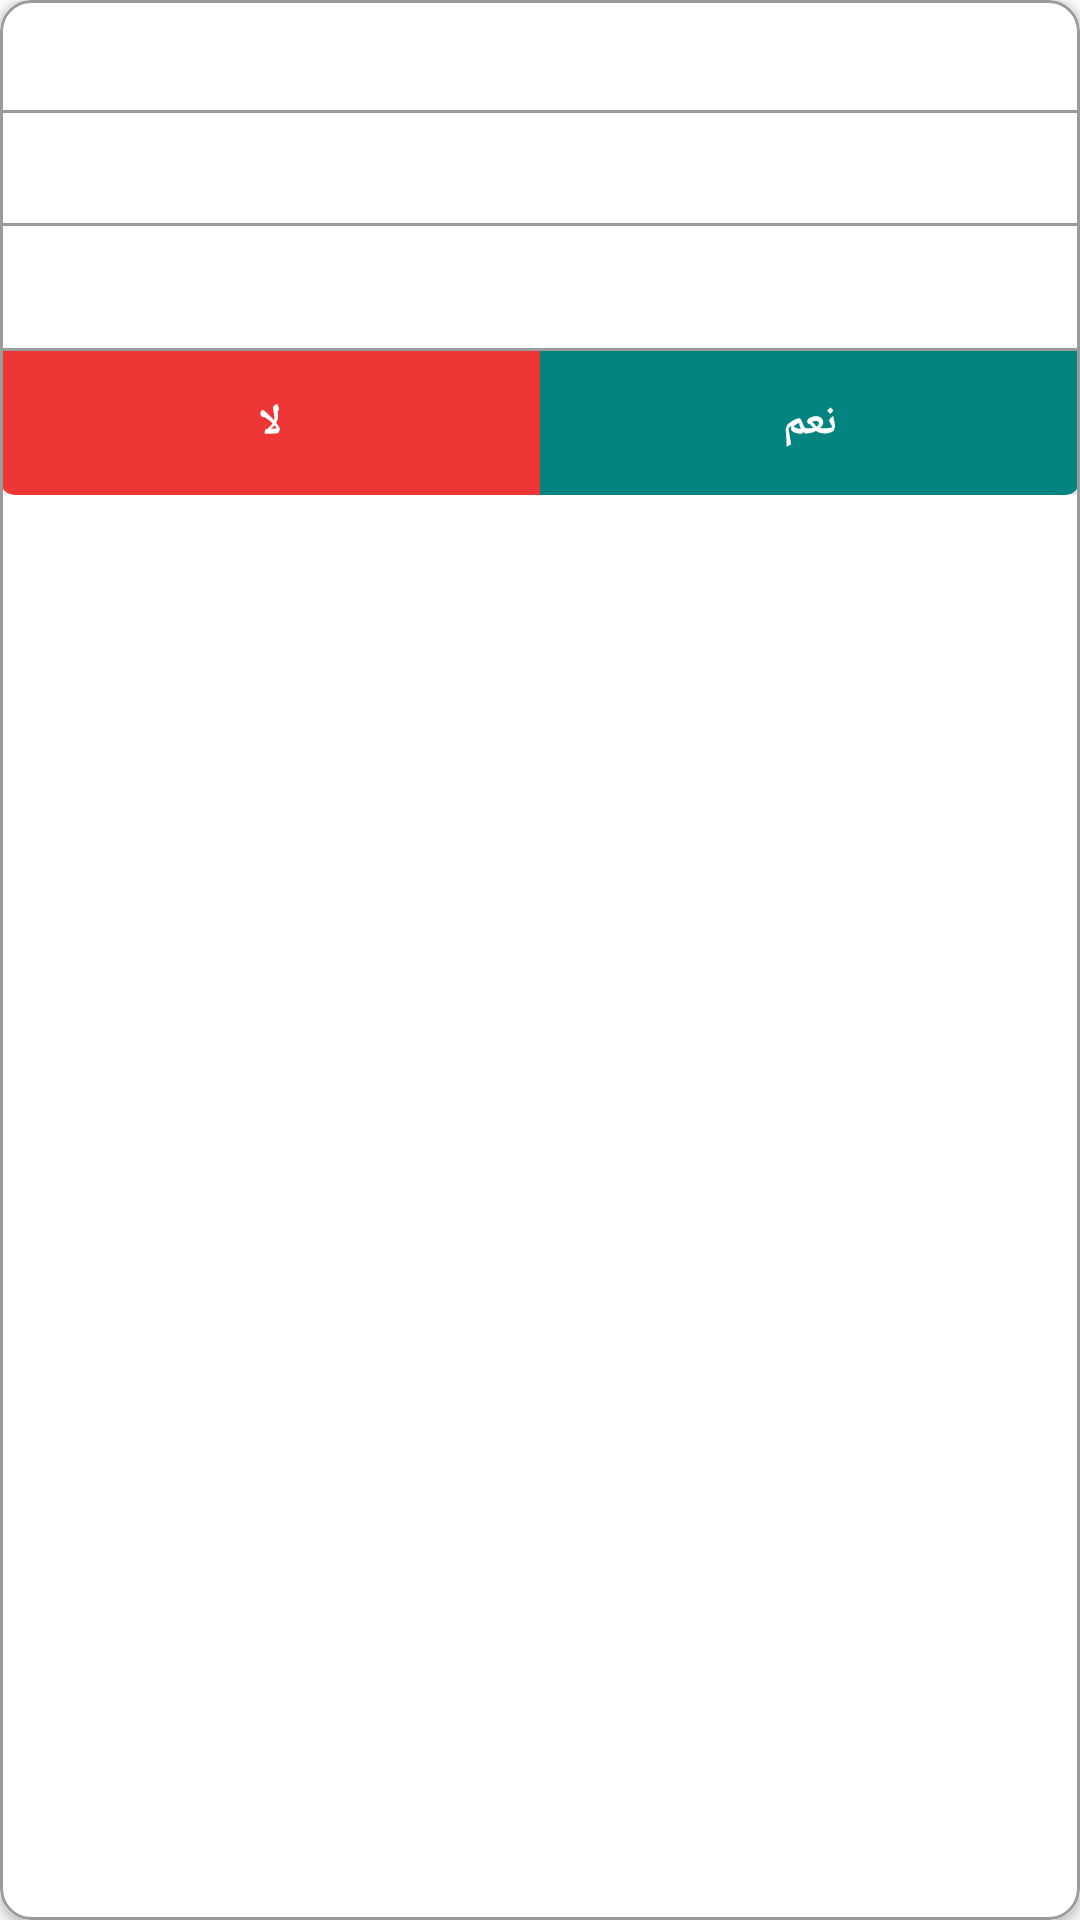

Here is an Android app screen rendered from its layout file. Give the layout XML and the strings, colors and styles it references.
<!-- AndroidManifest.xml: application theme AppTheme -->
<!-- res/layout/custom_request.xml -->
<?xml version="1.0" encoding="utf-8"?>
<androidx.cardview.widget.CardView xmlns:android="http://schemas.android.com/apk/res/android"
    xmlns:app="http://schemas.android.com/apk/res-auto"
    xmlns:tools="http://schemas.android.com/tools"
    android:layout_width="match_parent"
    android:layout_height="wrap_content"
    android:layout_marginHorizontal="20dp"
    android:layout_marginVertical="10dp"
    android:foreground="@drawable/shape_grey_stroke"
    app:cardCornerRadius="10dp">

    <LinearLayout
        android:layout_width="match_parent"
        android:layout_height="match_parent"
        android:orientation="vertical">

        <TextView
            android:id="@+id/name"
            android:layout_width="match_parent"
            android:layout_height="wrap_content"
            android:fontFamily="@font/font_bold"
            android:paddingHorizontal="10dp"
            android:paddingVertical="7dp"
            android:textColor="@color/text"
            android:textSize="17sp"
            android:textStyle="bold"
            tools:text="name" />

        <View
            android:layout_width="match_parent"
            android:layout_height="1dp"
            android:background="@color/textSecondary" />

        <TextView
            android:id="@+id/birthday"
            android:layout_width="match_parent"
            android:layout_height="wrap_content"
            android:fontFamily="@font/font_regular"
            android:paddingHorizontal="10dp"
            android:paddingVertical="7dp"
            android:textColor="@color/text"
            android:textSize="17sp"
            android:textStyle="bold"
            tools:text="birthday" />

        <View
            android:layout_width="match_parent"
            android:layout_height="1dp"
            android:background="@color/textSecondary" />

        <TextView
            android:id="@+id/disability"
            android:layout_width="match_parent"
            android:layout_height="wrap_content"
            android:fontFamily="@font/font_regular"
            android:paddingHorizontal="10dp"
            android:paddingVertical="7dp"
            android:textColor="@color/text"
            android:textSize="17sp"
            android:textStyle="bold"
            tools:text="disability" />

        <View
            android:layout_width="match_parent"
            android:layout_height="1dp"
            android:layout_marginTop="4dp"
            android:background="@color/textSecondary" />

        <LinearLayout
            android:layout_width="match_parent"
            android:layout_height="wrap_content"
            android:orientation="horizontal">

            <androidx.appcompat.widget.AppCompatButton
                android:id="@+id/btn_yes"
                android:layout_width="0dp"
                android:layout_height="wrap_content"
                android:layout_weight="1"
                android:background="@drawable/shape_green"
                android:foreground="?attr/selectableItemBackground"
                android:text="@string/yes"
                android:textAllCaps="false"
                android:textColor="@color/white"
                android:textStyle="bold"
                tools:ignore="UnusedAttribute" />

            <androidx.appcompat.widget.AppCompatButton
                android:id="@+id/btn_no"
                android:layout_width="0dp"
                android:layout_height="wrap_content"
                android:layout_weight="1"
                android:background="@drawable/shape_red"
                android:foreground="?attr/selectableItemBackground"
                android:text="@string/no"
                android:textAllCaps="false"
                android:textColor="@color/white"
                android:textStyle="bold"
                tools:ignore="UnusedAttribute" />

        </LinearLayout>

    </LinearLayout>

</androidx.cardview.widget.CardView>
<!-- resources referenced by this layout -->
<resources>
  <color name="text">#323a48</color>
  <color name="textSecondary">#9B9B9B</color>
  <color name="white">#FFFFFFFF</color>
  <!-- drawable shape_green (drawable) -->
  <?xml version="1.0" encoding="utf-8"?>
  <shape xmlns:android="http://schemas.android.com/apk/res/android">
  
      <solid android:color="@color/colorAccent" />
      <corners android:bottomRightRadius="5dp"/>
  
  </shape>
  <!-- drawable shape_grey_stroke (drawable) -->
  <?xml version="1.0" encoding="utf-8"?>
  <shape xmlns:android="http://schemas.android.com/apk/res/android">
  
      <corners android:radius="10dp" />
      <stroke
          android:width="1dp"
          android:color="@color/textSecondary" />
  </shape>
  <!-- drawable shape_red (drawable) -->
  <?xml version="1.0" encoding="utf-8"?>
  <shape xmlns:android="http://schemas.android.com/apk/res/android">
  
      <solid android:color="@color/red" />
      <corners android:bottomLeftRadius="5dp"/>
  
  </shape>
  <string name="no">لا</string>
  <string name="yes">نعم</string>
  <style name="AppTheme" parent="Theme.AppCompat.Light.NoActionBar">
          <item name="colorPrimary">@color/colorPrimary</item>
          <item name="colorPrimaryDark">@color/colorPrimaryDark</item>
          <item name="colorAccent">@color/colorAccent</item>
          <item name="android:forceDarkAllowed" tools:targetApi="q">false</item>
          <item name="colorControlHighlight">@color/textSecondary</item>
          <item name="android:screenOrientation">portrait</item>
          <item name="android:layoutDirection">rtl</item>
  
      </style>
  <color name="colorAccent">#038480</color>
  <color name="red">#EE3636</color>
  <color name="colorPrimary">#063a35</color>
  <color name="colorPrimaryDark">#063a35</color>
</resources>
